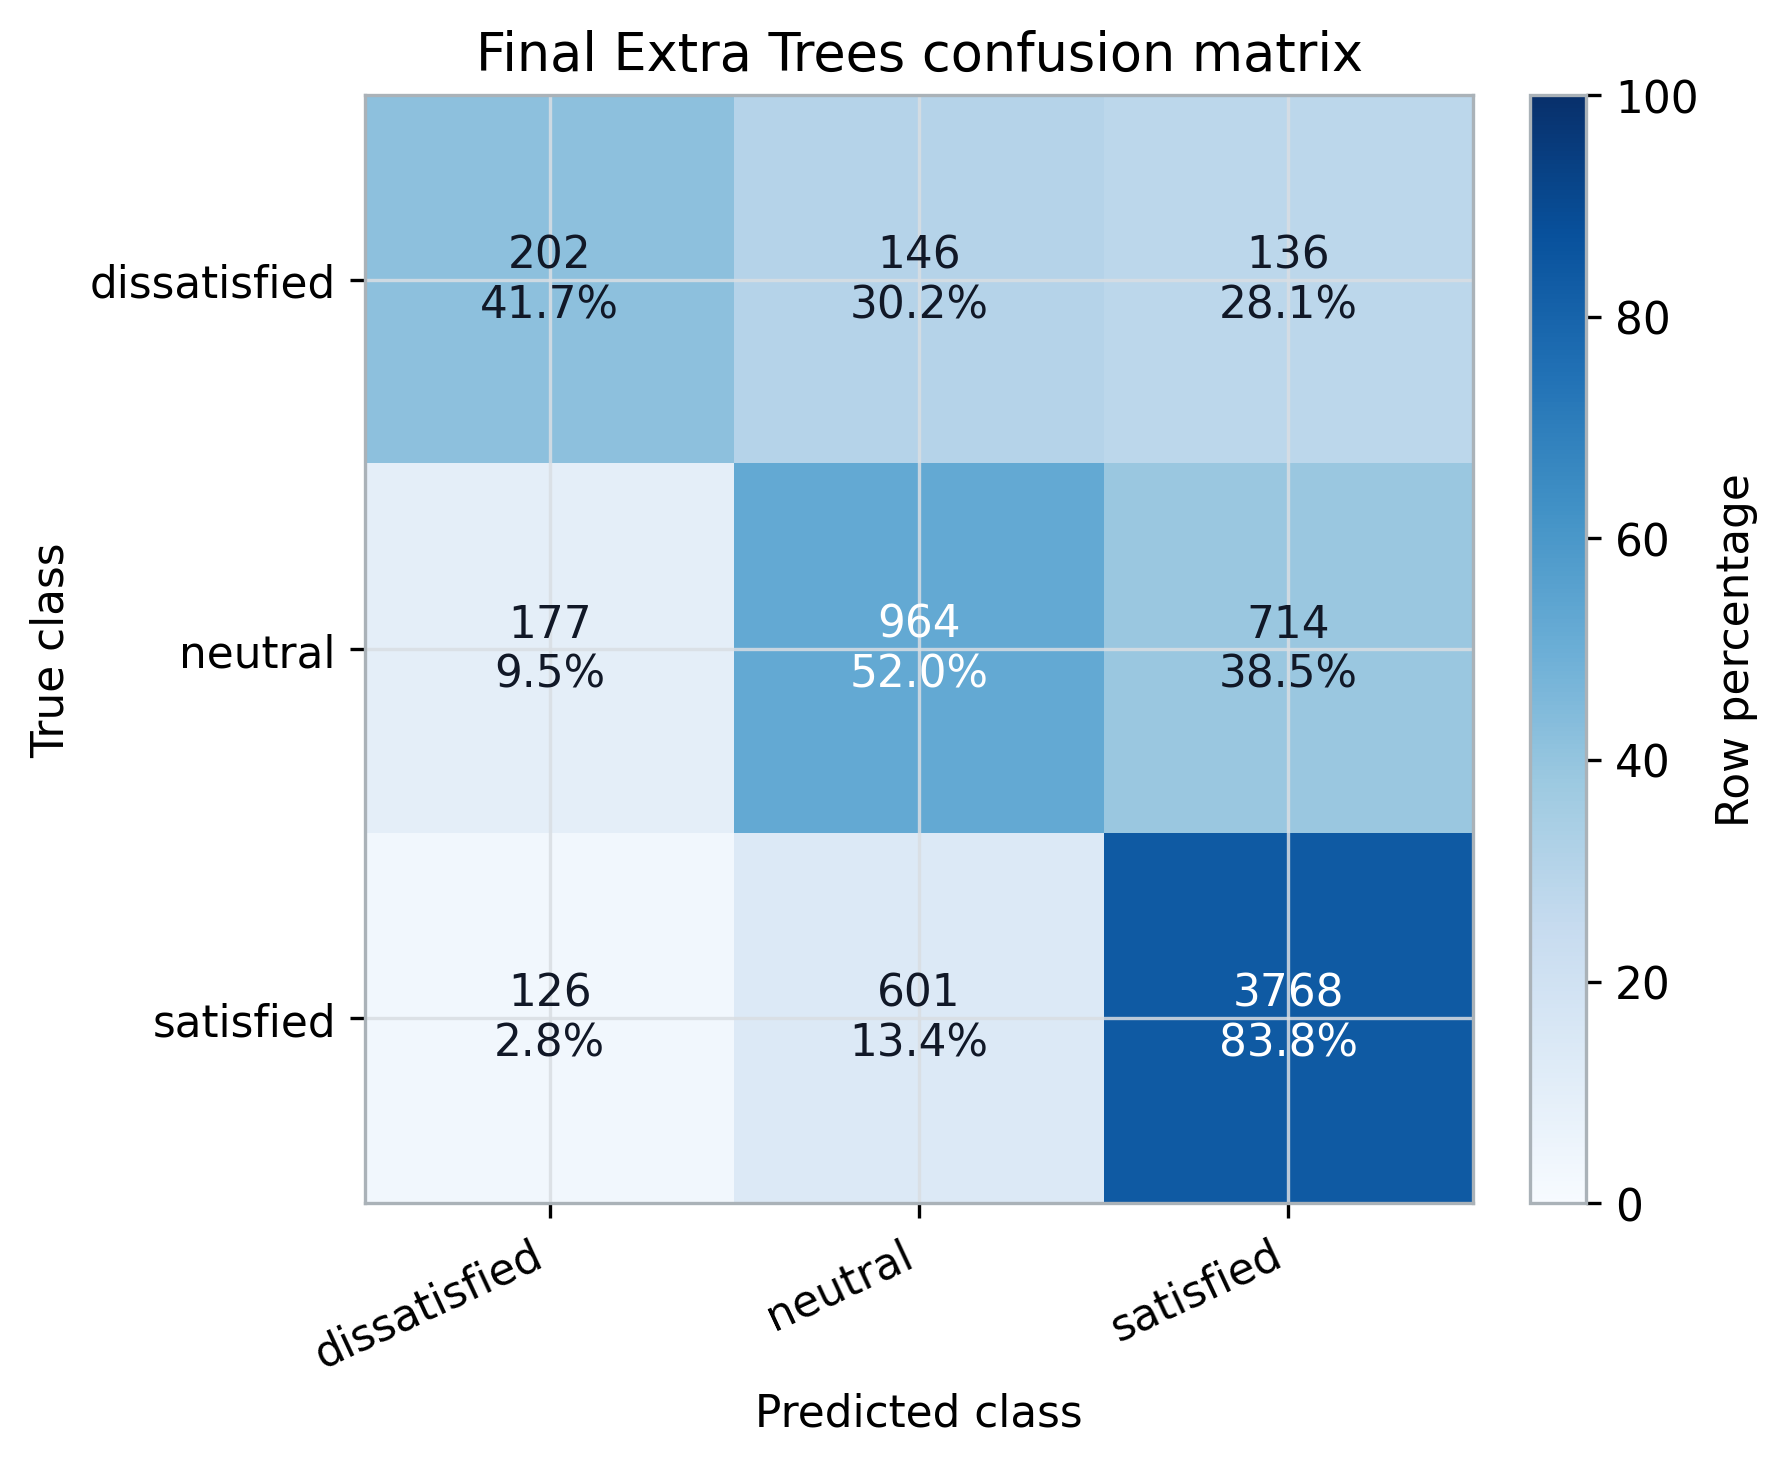

The data file committed next to this chart (first rows):
, pred_dissatisfied, pred_neutral, pred_satisfied
true_dissatisfied, 202, 146, 136
true_neutral, 177, 964, 714
true_satisfied, 126, 601, 3768
